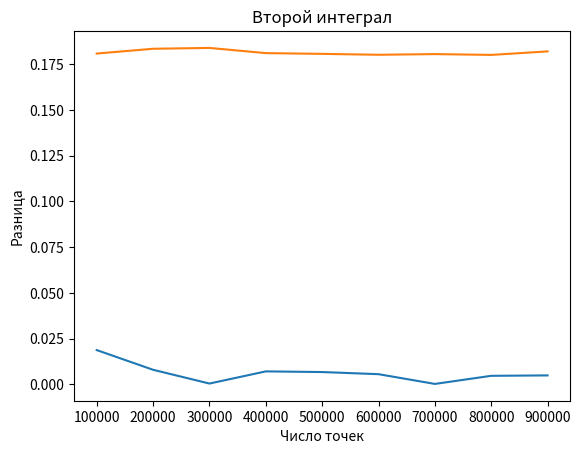

This chart was generated by the following Python code:
import math
import random
import matplotlib.pyplot as plt
import numpy as np

from scipy import integrate


def func1(x):
    return math.exp(-x ** 4) * math.sqrt(1 + (x ** 4))


def func2(x, y):
    return 1 / ((x ** 2) + (y ** 4))


def montecarlo(f, a, b, n):
    res = sum([f(random.uniform(a, b)) for _ in range(n)])
    res = (b - a) * res / n
    return res


def montecarlo_geom(f, xa, xb, ya, yb, n):
    ys = list()
    fs = list()

    i = xa
    while i <= xb:
        ys.append(ya(i))
        ys.append(yb(i))

        i += 0.001

    ymin = min(ys)
    ymax = max(ys)

    i = xa
    while i <= xb:
        j = ymin
        while j <= ymax:
            fs.append(f(i, j))
            j += 0.001

        i += 0.001

    fmin = min(fs)
    fmax = max(fs)

    k = 0
    for _ in range(n):
        x = random.uniform(xa, xb)
        y = random.uniform(ymin, ymax)
        f_ = random.uniform(fmin, fmax)

        if ya(x) <= y <= yb(x) and f_ <= f(x, y):
            k += 1

    res = abs(xa - xb) * (ymax - ymin) * (fmax - fmin) * k / n
    return res


a1 = -6
b1 = 6

xa2 = 1
xb2 = 2
ya2 = lambda x: -math.sqrt(4 - (x ** 2))
yb2 = lambda x: math.sqrt(4 - (x ** 2))

true_integral1 = 2.00005

yvals = list()
xvals = list()
for n_ in range(10 ** 5, 10 ** 6, 10 ** 5):
    val = montecarlo(func1, a1, b1, n_)
    xvals.append(n_)
    yvals.append(abs(true_integral1 - val))

plt.plot(xvals, yvals)
plt.ylabel('Разница')
plt.xlabel('Число точек')
plt.title('Первый интеграл')
plt.show()

true_integral2 = integrate.dblquad(func2, xa2, xb2, ya2, yb2)[0]
# 0.65596

yvals = list()
xvals = list()
for n_ in range(10 ** 5, 10 ** 6, 10 ** 5):
    val = montecarlo_geom(func2, xa2, xb2, ya2, yb2, n_)
    print(val)
    xvals.append(n_)
    yvals.append(abs(true_integral2 - val))

plt.plot(xvals, yvals)
plt.ylabel('Разница')
plt.xlabel('Число точек')
plt.title('Второй интеграл')
plt.show()
